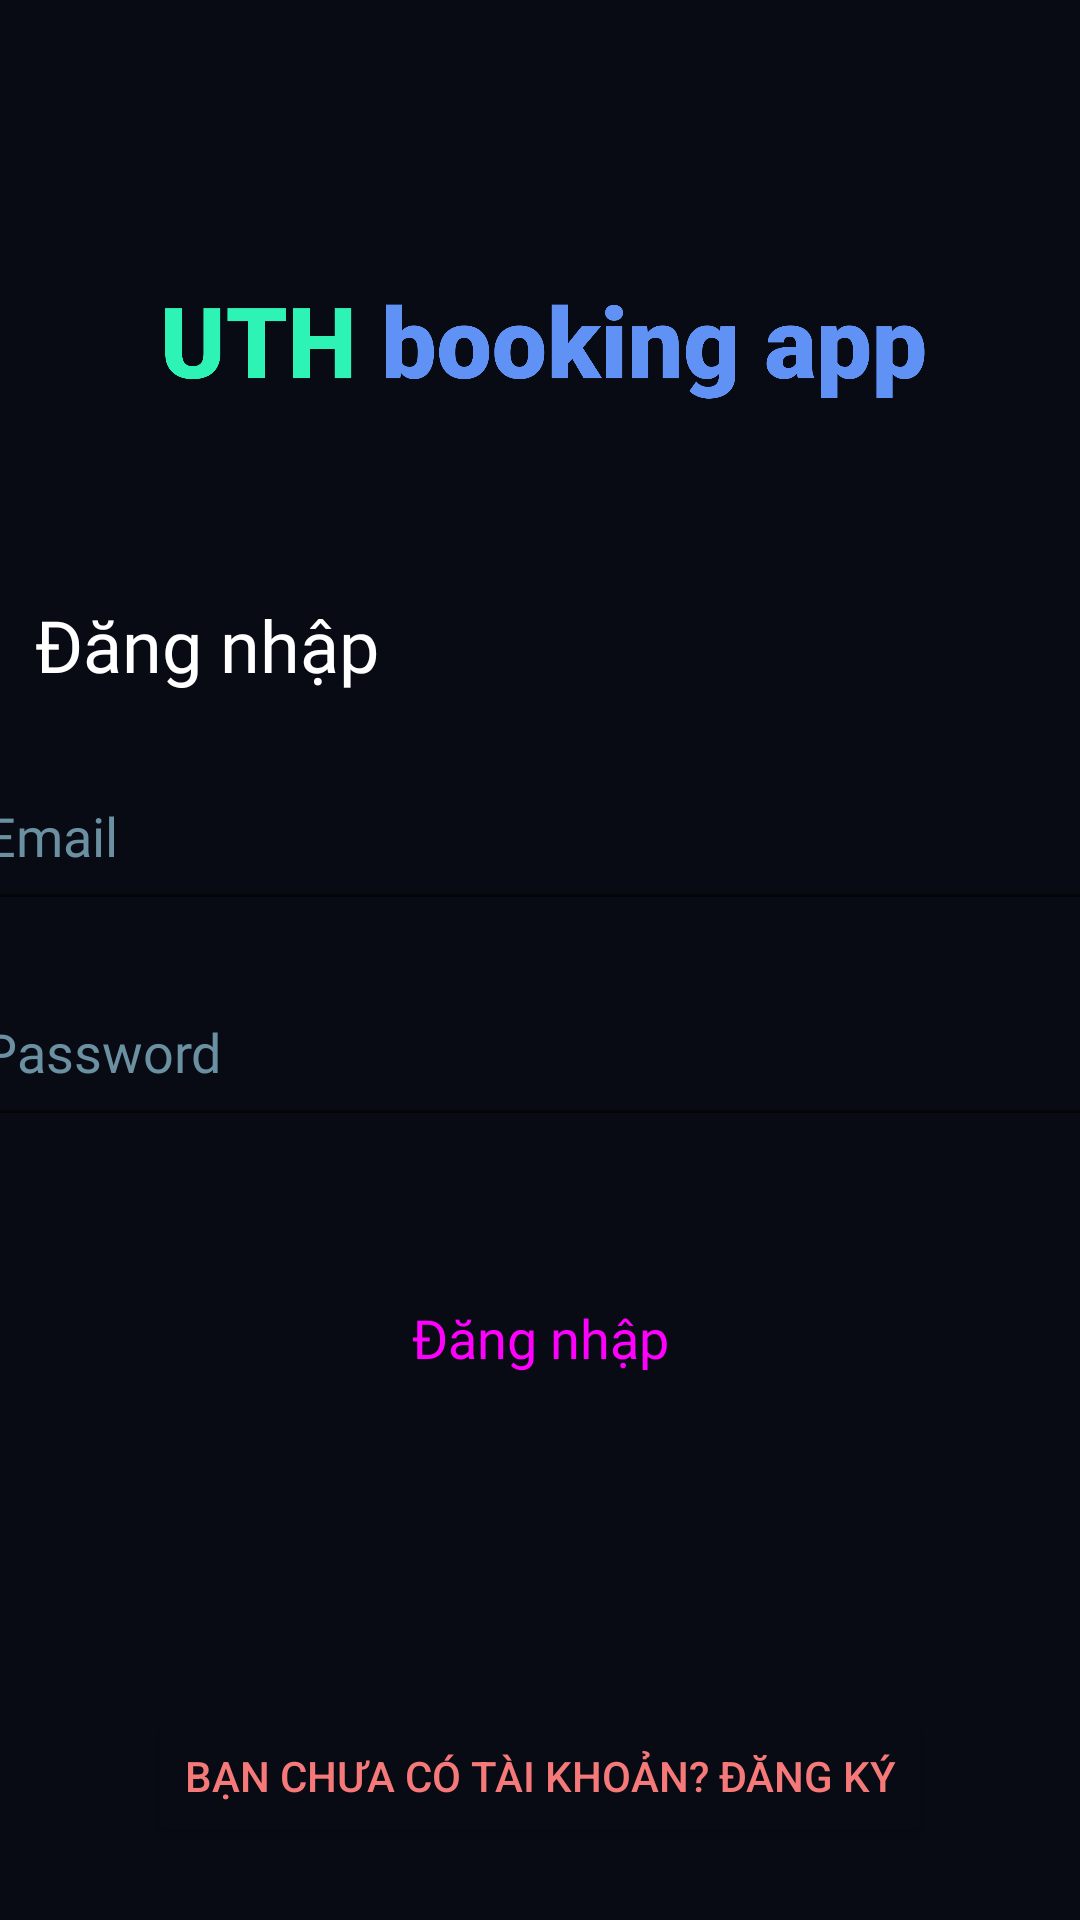

Here is an Android app screen rendered from its layout file. Give the layout XML and the strings, colors and styles it references.
<!-- AndroidManifest.xml: application theme Theme.VuHoangNam_20H1120232_HotelBookingApp -->
<!-- res/layout/activity_login.xml -->
<?xml version="1.0" encoding="utf-8"?>
<androidx.constraintlayout.widget.ConstraintLayout xmlns:android="http://schemas.android.com/apk/res/android"
xmlns:app="http://schemas.android.com/apk/res-auto"
xmlns:tools="http://schemas.android.com/tools"
android:id="@+id/main"
android:layout_width="match_parent"
android:layout_height="match_parent"
android:background="#080B13"
tools:context=".authen.LoginActivity">

<EditText
    android:id="@+id/etxtEmail"
    android:layout_width="380dp"
    android:layout_height="60dp"
    android:layout_marginTop="16dp"
    android:ems="10"
    android:fontFamily="@font/fira_sans_bold"
    android:hint="Email"
    android:inputType="textEmailAddress"
    android:textColor="#FFFFFF"
    android:textColorHint="#6B90A1"
    android:textSize="18sp"
    app:layout_constraintEnd_toEndOf="parent"
    app:layout_constraintHorizontal_bias="0.483"
    app:layout_constraintStart_toStartOf="parent"
    app:layout_constraintTop_toBottomOf="@+id/textView2" />

    <TextView
        android:id="@+id/textView2"
        android:layout_width="wrap_content"
        android:layout_height="wrap_content"
        android:fontFamily="@font/fira_sans_bold"
        android:text="Đăng nhập"
        android:textColor="#FFFFFF"
        android:textSize="24sp"
        app:layout_constraintBottom_toBottomOf="parent"
        app:layout_constraintEnd_toEndOf="parent"
        app:layout_constraintHorizontal_bias="0.047"
        app:layout_constraintStart_toStartOf="parent"
        app:layout_constraintTop_toTopOf="parent"
        app:layout_constraintVertical_bias="0.327" />

    <EditText
        android:id="@+id/etxtPassword"
        android:layout_width="380dp"
        android:layout_height="60dp"
        android:layout_marginTop="12dp"
        android:ems="10"
        android:fontFamily="@font/fira_sans_light"
        android:hint="Password"
        android:inputType="textPassword"
        android:textColor="#FFFFFF"
        android:textColorHint="#6B90A1"
        android:textSize="18sp"
        app:layout_constraintEnd_toEndOf="parent"
        app:layout_constraintHorizontal_bias="0.516"
        app:layout_constraintStart_toStartOf="parent"
        app:layout_constraintTop_toBottomOf="@+id/etxtEmail" />

    <Button
        android:id="@+id/btnLogin"
        style="@style/Widget.Material3.Button"
        android:layout_width="147dp"
        android:layout_height="54dp"
        android:layout_marginTop="40dp"
        android:backgroundTint="@color/lavender"
        android:fontFamily="@font/fira_sans_bold"
        android:text="Đăng nhập"
        android:textAppearance="@style/TextAppearance.AppCompat.Medium"
        app:layout_constraintEnd_toEndOf="parent"
        app:layout_constraintStart_toStartOf="parent"
        app:layout_constraintTop_toBottomOf="@+id/etxtPassword" />

<ImageView
    android:id="@+id/imageView3"
    android:layout_width="295dp"
    android:layout_height="132dp"
    android:layout_marginTop="48dp"
    app:layout_constraintEnd_toEndOf="parent"
    app:layout_constraintHorizontal_bias="0.503"
    app:layout_constraintStart_toStartOf="parent"
    app:layout_constraintTop_toTopOf="parent"
    app:srcCompat="@drawable/app" />

<Button
    android:id="@+id/btnGotoSignup"
    android:layout_width="wrap_content"
    android:layout_height="wrap_content"
    android:layout_marginBottom="24dp"
    android:backgroundTint="#080B13"
    android:text="Bạn chưa có tài khoản? Đăng ký"
    android:textColor="#F67979"
    app:layout_constraintBottom_toBottomOf="parent"
    app:layout_constraintEnd_toEndOf="parent"
    app:layout_constraintStart_toStartOf="parent" />

</androidx.constraintlayout.widget.ConstraintLayout>
<!-- resources referenced by this layout -->
<resources>
  <color name="lavender">#8692f7</color>
  <!-- drawable app: png bitmap (drawable, 36293 bytes) -->
  <style name="Theme.VuHoangNam_20H1120232_HotelBookingApp" parent="Theme.MaterialComponents.DayNight.DarkActionBar">
          
          <item name="colorPrimary">@color/purple_500</item>
          <item name="colorPrimaryVariant">@color/purple_700</item>
          <item name="colorOnPrimary">@color/white</item>
          
          <item name="colorSecondary">@color/teal_200</item>
          <item name="colorSecondaryVariant">@color/teal_700</item>
          <item name="colorOnSecondary">@color/black</item>
          
          <item name="android:statusBarColor">?attr/colorPrimaryVariant</item>
          
      </style>
  <color name="purple_500">#FF6200EE</color>
  <color name="purple_700">#FF3700B3</color>
  <color name="white">#FFFFFFFF</color>
  <color name="teal_200">#FF03DAC5</color>
  <color name="teal_700">#FF018786</color>
  <color name="black">#FF000000</color>
</resources>
